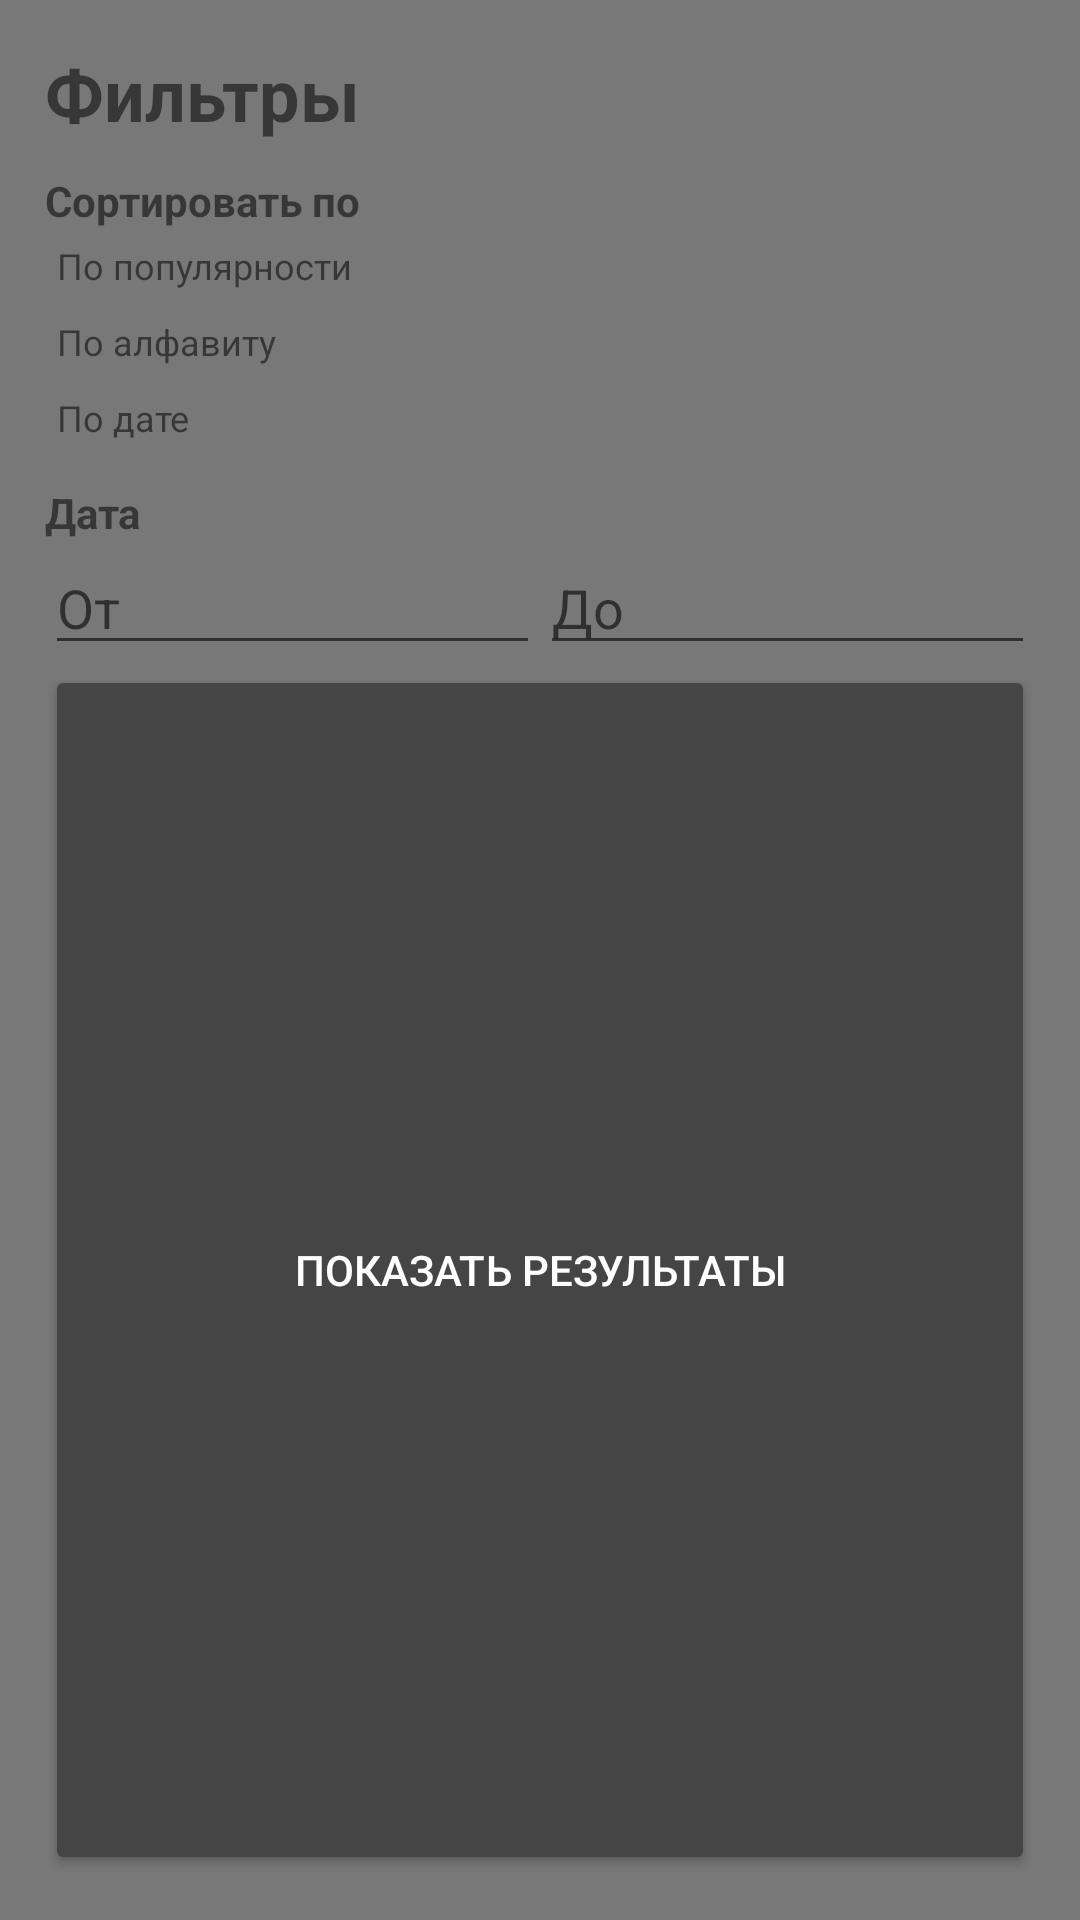

Layout XML and referenced resources for this Android screen:
<!-- AndroidManifest.xml: application theme AppTheme -->
<!-- res/layout/bottom_sheet.xml -->
<?xml version="1.0" encoding="utf-8"?>
<LinearLayout xmlns:android="http://schemas.android.com/apk/res/android"
    android:layout_width="match_parent"
    android:layout_height="wrap_content"
    android:background="@color/grey"
    android:orientation="vertical"
    android:padding="15dp">


    <TextView
        android:id="@+id/tvFilterMenuName"
        android:layout_width="match_parent"
        android:layout_height="wrap_content"
        android:layout_marginBottom="10dp"
        android:text="@string/filters_menu_name"
        android:textSize="24sp"
        android:textStyle="bold" />

    <TextView
        android:id="@+id/tvSortSelectedMenuName"
        android:layout_width="match_parent"
        android:layout_height="wrap_content"
        android:text="@string/filter_sort_name"
        android:textStyle="bold" />

    <TextView
        android:id="@+id/tvPopularity"
        style="@style/ActionItem"
        android:layout_width="match_parent"
        android:layout_height="wrap_content"
        android:text="@string/sort_name_popularity" />

    <View
        android:layout_width="match_parent"
        android:layout_height="1dp"
        android:alpha="0.4"
        android:background="@color/grey"/>

    <TextView
        android:id="@+id/tvTitleAscending"
        style="@style/ActionItem"
        android:layout_width="match_parent"
        android:layout_height="wrap_content"
        android:text="@string/sort_name_title"/>

    <View
        android:layout_width="match_parent"
        android:layout_height="1dp"
        android:alpha="0.4"
        android:background="@color/grey"/>

    <TextView
        android:id="@+id/tvDateAscending"
        style="@style/ActionItem"
        android:layout_width="match_parent"
        android:layout_height="wrap_content"
        android:text="@string/sort_name_date_descending"/>

    <TextView
        android:id="@+id/textView"
        android:layout_width="match_parent"
        android:layout_height="wrap_content"
        android:layout_marginTop="10dp"
        android:text="Дата"
        android:textStyle="bold"/>

    <LinearLayout
        android:layout_width="match_parent"
        android:layout_height="wrap_content"
        android:orientation="horizontal">

        <EditText
            android:id="@+id/etDateFrom"
            android:layout_width="match_parent"
            android:layout_height="wrap_content"
            android:layout_weight="0.5"
            android:hint="@string/et_date_from_hint" />

        <EditText
            android:id="@+id/etDateTo"
            android:layout_width="match_parent"
            android:layout_height="wrap_content"
            android:layout_weight="0.5"
            android:hint="@string/et_date_to_hint" />
    </LinearLayout>
    <Button
        android:id="@+id/btnGetFilterResult"
        android:layout_width="match_parent"
        android:layout_height="match_parent"
        android:text="@string/button_show_filter_result"
        android:backgroundTint="@color/dark_grey"
        android:textColor="@color/white"/>
</LinearLayout>
<!-- resources referenced by this layout -->
<resources>
  <color name="dark_grey">#454545</color>
  <color name="grey">#787878</color>
  <color name="white">#FFFFFFFF</color>
  <string name="button_show_filter_result">Показать результаты</string>
  <string name="et_date_from_hint">От</string>
  <string name="et_date_to_hint">До</string>
  <string name="filter_sort_name">Сортировать по</string>
  <string name="filters_menu_name">Фильтры</string>
  <string name="sort_name_date_descending">По дате</string>
  <string name="sort_name_popularity">По популярности</string>
  <string name="sort_name_title">По алфавиту</string>
  <style name="ActionItem">
  
          <item name="android:textSize">@dimen/text_size</item>
          <item name="android:drawablePadding">@dimen/drawable_padding</item>
          <item name="android:layout_width">0dp</item>
          <item name="android:layout_height">wrap_content</item>
          <item name="android:padding">@dimen/normal_padding</item>
      </style>
  <style name="AppTheme" parent="BaseTheme.Light">
          <item name="android:statusBarColor">@color/blue</item>
      </style>
  <dimen name="text_size">12sp</dimen>
  <dimen name="drawable_padding">4dp</dimen>
  <dimen name="normal_padding">4dp</dimen>
  <style name="BaseTheme.Light">
          <item name="colorPrimary">@color/blue</item>
          <item name="colorActiveElementsPrimary">@color/light_orange</item>
          <item name="colorActiveElementsSecondary">@color/grey</item>
          <item name="colorBackgroundPrimary">@color/light_grey</item>
          <item name="colorBlack">@color/black</item>
      </style>
  <color name="light_orange">#FB531E</color>
  <color name="light_grey">#9F9F9F</color>
  <color name="black">#FF000000</color>
</resources>
